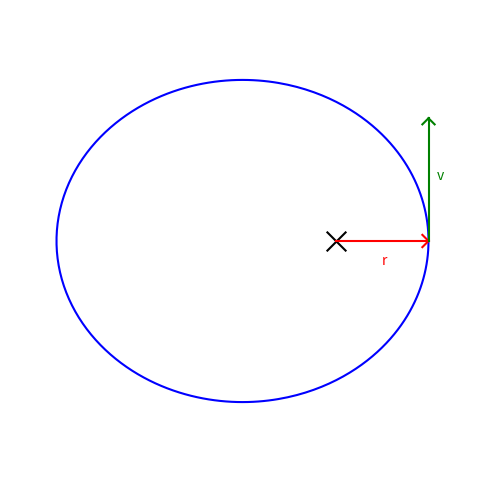

Python code for this plot:
import numpy as np
import matplotlib.pyplot as plt

# show the velocity vectors at perihelion and aphelion for ellipse geometry

# [redacted]


def ellipse():

    # theta ranges from 0 to 2pi
    npts = 250
    theta = np.arange(npts)*2.0*np.pi/(npts-1)

    e = 0.5
    a = 1.0
    b = a*np.sqrt(1-e*e)

    n = npts/5

    r = a*(1.0 - e*e)/(1.0 + e*np.cos(theta))

    x = r*np.cos(theta)
    y = r*np.sin(theta)

    # plotting
    plt.clf()

    ax = plt.gca()
    ax.set_aspect("equal", "datalim")
    plt.axis("off")

    # Draw the ellipse
    plt.plot(x,y,color="b")

    # primary foci
    plt.scatter([0], [0], color="k", marker="x", s=200)

    # draw arrow to perihelion
    eps = 0.033*a
    plt.plot([0,a*(1-e)],[0,0], color='r')
    plt.plot([a*(1-e),a*(1-e)-eps],[0,eps], color='r')
    plt.plot([a*(1-e),a*(1-e)-eps],[0,-eps], color='r')
    plt.text(0.5*a*(1-e), -0.15*b, "r", color='r')


    # draw velocity at perihelion
    vel = 0.66*a
    plt.plot([a*(1-e),a*(1-e)], [0, vel], color='g')
    plt.plot([a*(1-e),a*(1-e)-eps], [vel, vel-eps], color='g')
    plt.plot([a*(1-e),a*(1-e)+eps], [vel, vel-eps], color='g')
    plt.text(a*(1-e)+0.05*b,0.5*vel, "v", color='g')

    plt.axis([-1.75,.75,-1.25,1.25])


    f = plt.gcf()
    f.set_size_inches(6.0,6.0)

    outfile = "ellipse_vel.png"
    plt.savefig(outfile)


if __name__== "__main__":
    ellipse()
